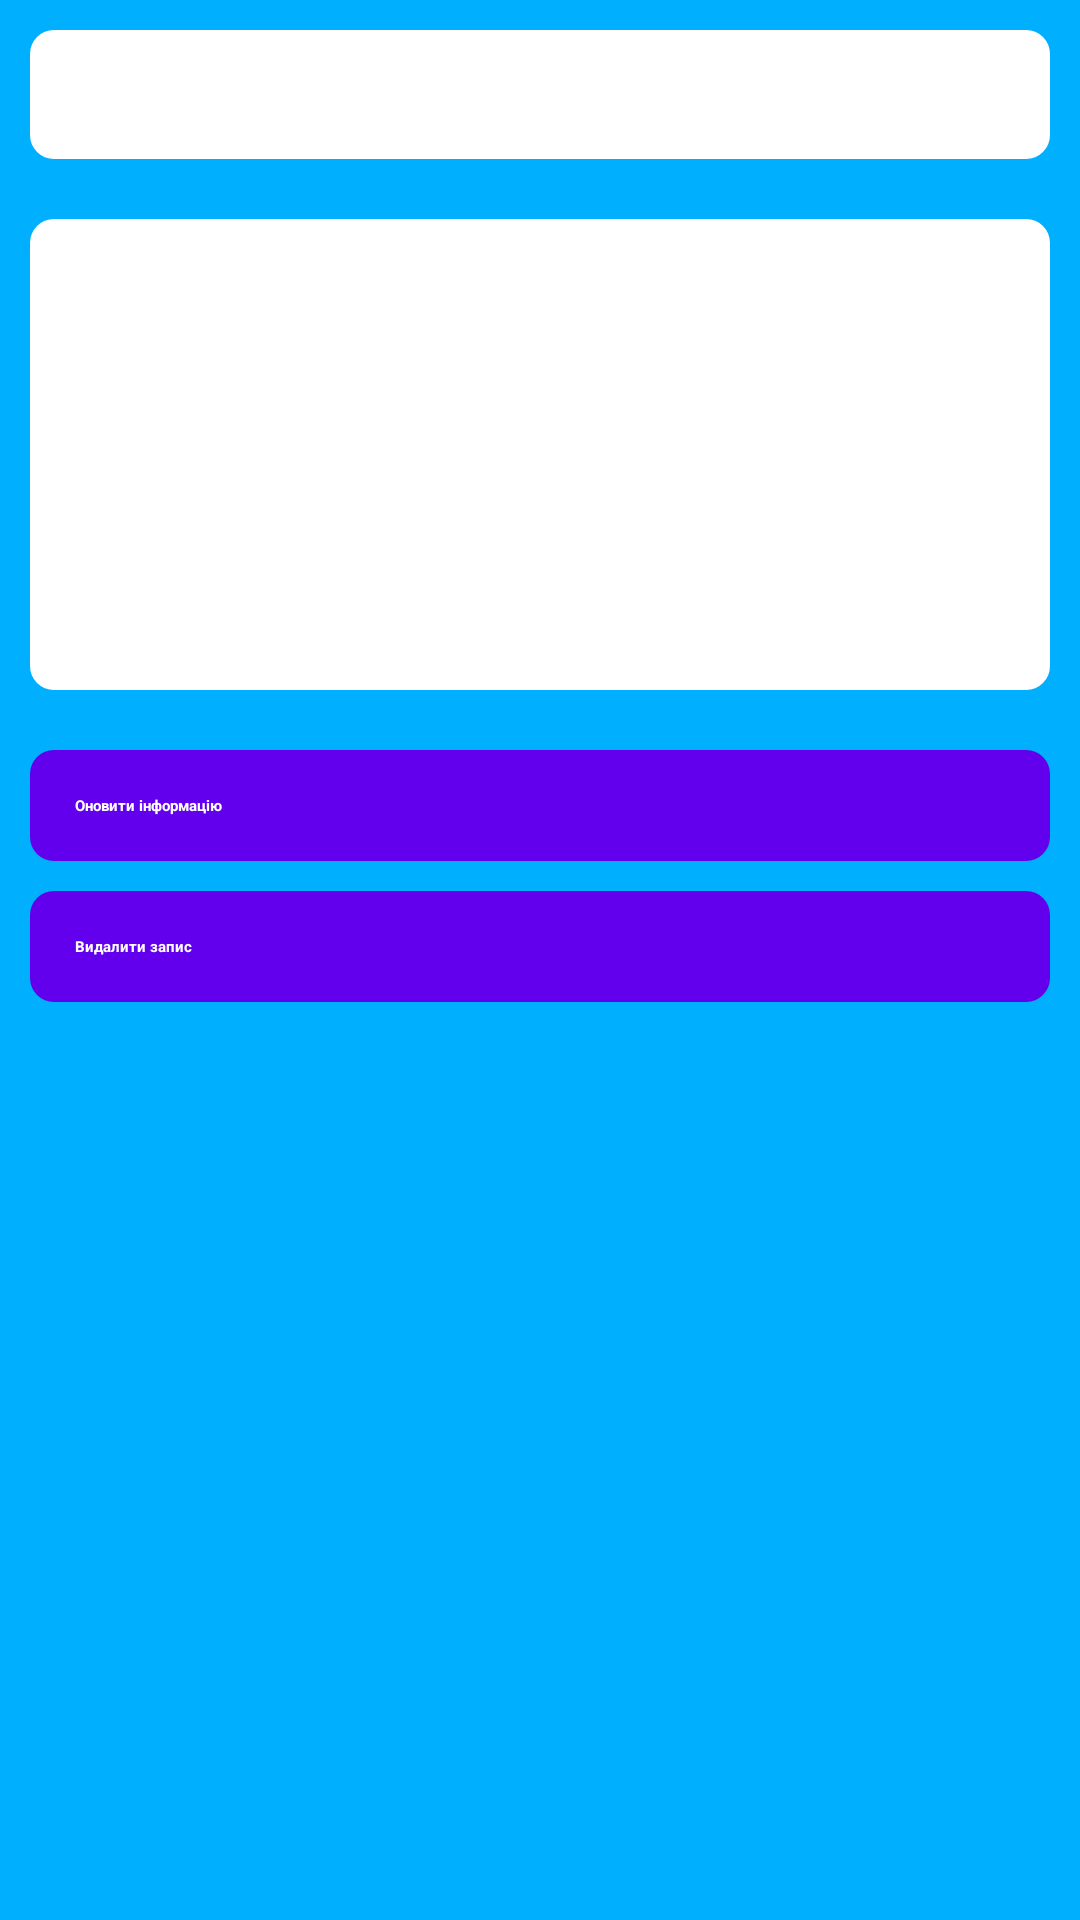

Produce the Android XML layout that renders to this screen, including the resource entries it uses.
<!-- AndroidManifest.xml: application theme Theme.Organizer -->
<!-- res/layout/activity_note_change.xml -->
<?xml version="1.0" encoding="utf-8"?>
<androidx.constraintlayout.widget.ConstraintLayout xmlns:android="http://schemas.android.com/apk/res/android"
    xmlns:app="http://schemas.android.com/apk/res-auto"
    xmlns:tools="http://schemas.android.com/tools"
    android:layout_width="match_parent"
    android:layout_height="match_parent"
    tools:context=".ChangeNoteActivity"
    android:background="@color/bg_main_color"
    >

    <EditText
        android:id="@+id/title_output_NOTEDETAILSACTIVITY"
        android:layout_width="match_parent"
        android:layout_height="wrap_content"
        android:layout_marginRight="10dp"
        android:layout_marginLeft="10dp"
        android:layout_marginTop="10dp"
        android:background="@drawable/rounded_corner"
        android:ems="10"
        android:inputType="textPersonName"
        android:padding="18dp"
        android:textStyle="bold"
        android:gravity="top"
        android:textColor="@color/black"
        app:layout_constraintEnd_toEndOf="parent"
        app:layout_constraintHorizontal_bias="0.444"
        app:layout_constraintStart_toStartOf="parent"
        app:layout_constraintTop_toTopOf="parent" />

    <EditText
        android:id="@+id/description_output_NOTEDETAILSACTIVITY"
        android:layout_width="match_parent"
        android:layout_height="wrap_content"
        android:layout_marginLeft="10dp"
        android:layout_marginTop="20dp"
        android:layout_marginRight="10dp"
        android:background="@drawable/rounded_corner"
        android:inputType="textMultiLine"
        android:lines="20"
        android:padding="18dp"
        android:gravity="top"
        android:textColor="@color/black"
        android:textStyle="bold"
        app:layout_constraintEnd_toEndOf="parent"
        app:layout_constraintStart_toStartOf="parent"
        app:layout_constraintTop_toBottomOf="@+id/title_output_NOTEDETAILSACTIVITY" />


    <Button
        android:id="@+id/update_note_button_NOTEDETAILSACTIVITY"
        android:layout_width="match_parent"
        android:layout_height="wrap_content"
        android:layout_marginTop="20dp"
        android:layout_marginLeft="10dp"
        android:layout_marginRight="10dp"
        android:background="@drawable/rounded_corner_button"
        android:textStyle="bold"
        android:textColor="@color/white"
        android:padding="15dp"
        android:text="@string/update_note_button_NOTEDETAILSACTIVITY"
        app:layout_constraintEnd_toEndOf="parent"
        app:layout_constraintStart_toStartOf="parent"
        app:layout_constraintTop_toBottomOf="@+id/description_output_NOTEDETAILSACTIVITY" />

    <Button
        android:id="@+id/delete_note_button_NOTEDETAILSACTIVITY"
        android:layout_width="match_parent"
        android:layout_height="wrap_content"
        android:layout_marginTop="10dp"
        android:layout_marginLeft="10dp"
        android:layout_marginRight="10dp"
        android:background="@drawable/rounded_corner_button"
        android:textStyle="bold"
        android:textColor="@color/white"
        android:padding="15dp"
        android:text="@string/delete_note_button_NOTEDETAILSACTIVITY"
        app:layout_constraintEnd_toEndOf="parent"
        app:layout_constraintStart_toStartOf="parent"
        app:layout_constraintTop_toBottomOf="@+id/update_note_button_NOTEDETAILSACTIVITY" />


</androidx.constraintlayout.widget.ConstraintLayout>
<!-- resources referenced by this layout -->
<resources>
  <color name="bg_main_color">#00B0FF</color>
  <color name="black">#FF000000</color>
  <color name="white">#FFFFFFFF</color>
  <!-- drawable rounded_corner (drawable) -->
  <?xml version="1.0" encoding="utf-8"?>
  <shape xmlns:android="http://schemas.android.com/apk/res/android"
      android:shape="rectangle">
      <solid android:color="@color/white">
      </solid>
  
      <corners android:radius="8dp">
      </corners>
  
  
  </shape>
  <!-- drawable rounded_corner_button (drawable) -->
  <?xml version="1.0" encoding="utf-8"?>
  <shape xmlns:android="http://schemas.android.com/apk/res/android"
      android:shape="rectangle">
      <solid android:color="@color/purple_500">
      </solid>
  
      <corners android:radius="8dp">
      </corners>
  
  </shape>
  <string name="delete_note_button_NOTEDETAILSACTIVITY">Видалити запис</string>
  <string name="update_note_button_NOTEDETAILSACTIVITY">Оновити інформацію</string>
  <style name="Theme.Organizer" parent="Theme.MaterialComponents.DayNight.DarkActionBar">
          
          <item name="colorPrimary">@color/purple_500</item>
          <item name="colorPrimaryVariant">@color/purple_700</item>
          <item name="colorOnPrimary">@color/black</item>
          
          <item name="colorSecondary">@color/teal_200</item>
          <item name="colorSecondaryVariant">@color/teal_200</item>
          <item name="colorOnSecondary">@color/black</item>
          
          <item name="android:statusBarColor">?attr/colorPrimaryVariant</item>
          
      </style>
  <color name="purple_500">#FF6200EE</color>
  <color name="purple_700">#FF3700B3</color>
  <color name="teal_200">#FF03DAC5</color>
</resources>
